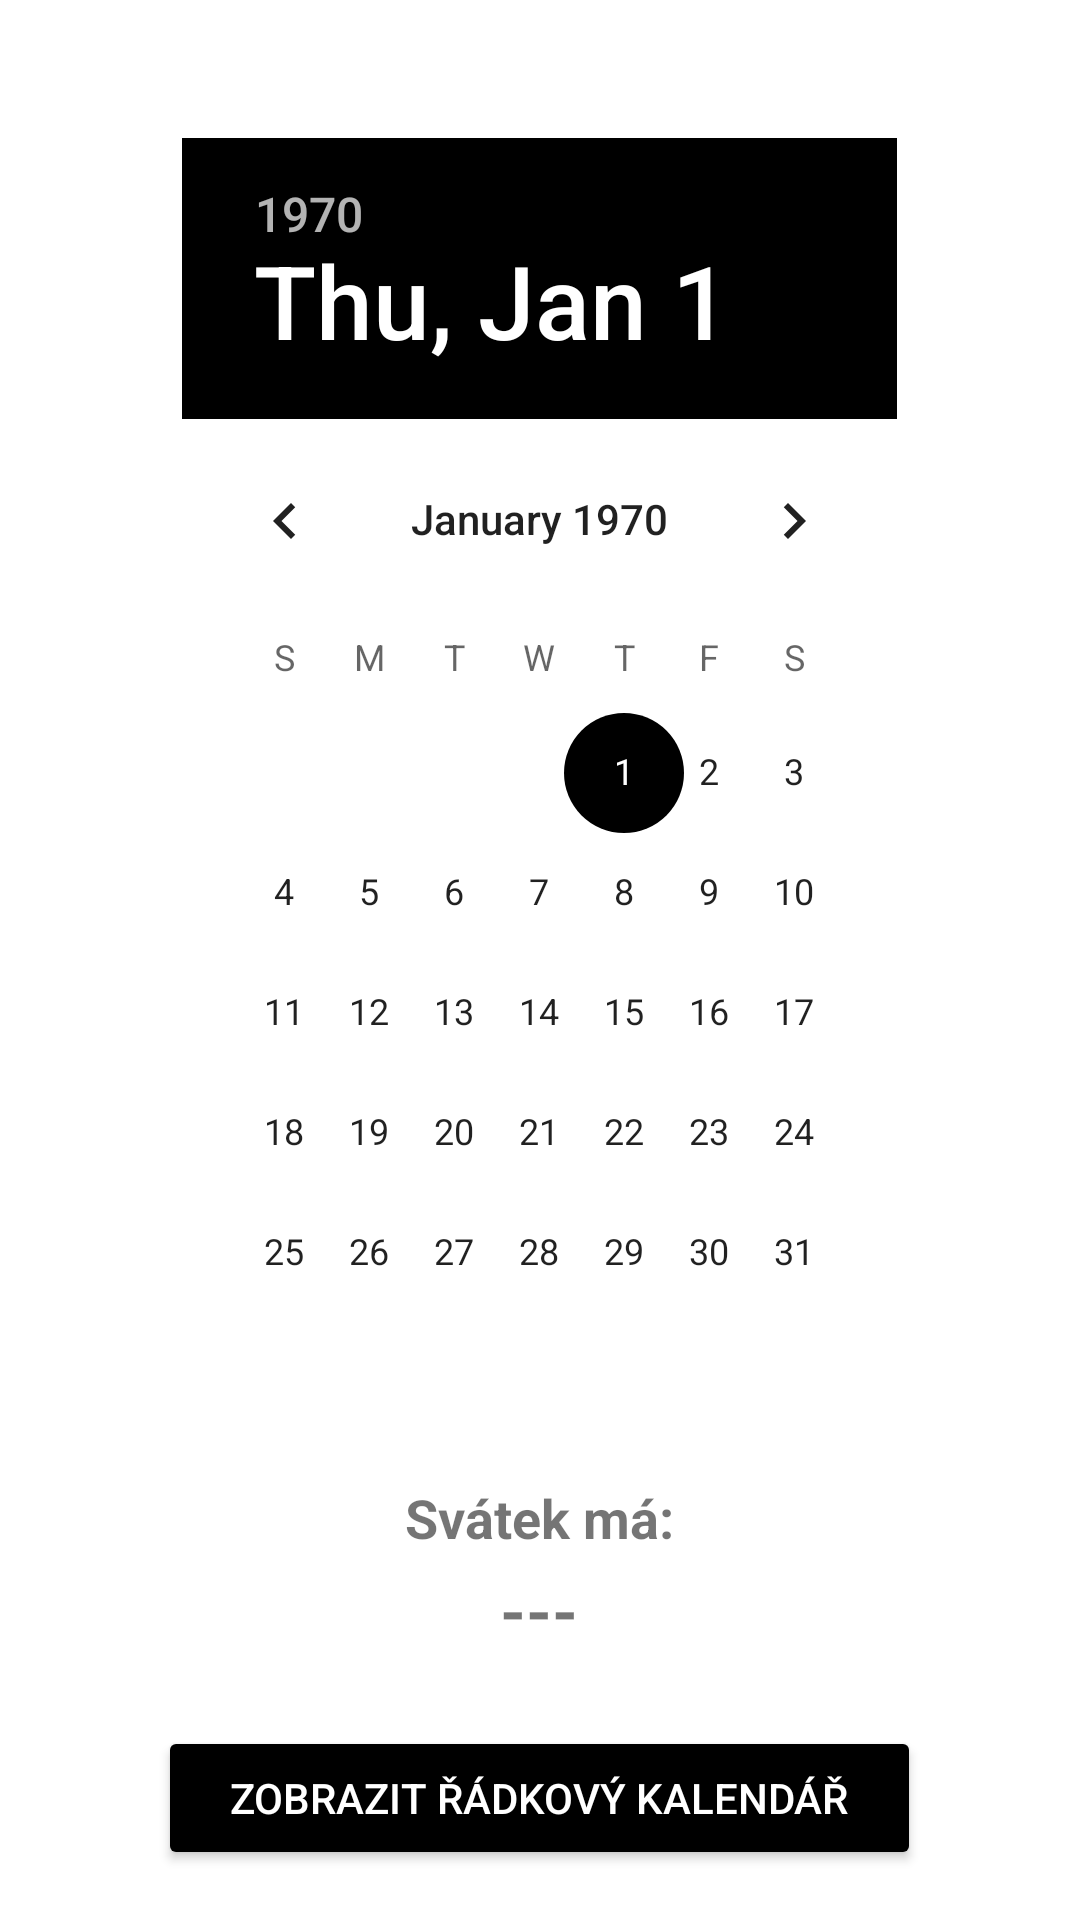

Write the Android layout XML for this screen, with the resource values it uses.
<!-- AndroidManifest.xml: application theme Theme.SvatkyApp -->
<!-- res/layout/fragment_home.xml -->
<?xml version="1.0" encoding="utf-8"?>
<LinearLayout xmlns:android="http://schemas.android.com/apk/res/android"
    android:id="@+id/calendar_root"
    android:layout_width="match_parent"
    android:layout_height="match_parent"
    android:orientation="vertical"
    android:padding="16dp"
    android:gravity="top|center_horizontal">

    
    <LinearLayout
        android:id="@+id/block_calendar_mode"
        android:layout_width="wrap_content"
        android:layout_height="wrap_content"
        android:orientation="vertical"
        android:gravity="center_horizontal">

        <Space
            android:layout_width="match_parent"
            android:layout_height="30dp" />

        <DatePicker
            android:id="@+id/date_picker"
            android:layout_width="match_parent"
            android:layout_height="wrap_content"
            android:calendarViewShown="true"
            android:spinnersShown="false"
            android:paddingLeft="8dp"
            android:paddingRight="8dp" />


        <TextView
            android:id="@+id/text_nameday_title"
            android:layout_width="wrap_content"
            android:layout_height="wrap_content"
            android:text="@string/nameday_title"
            android:textStyle="bold"
            android:textSize="18sp"
            android:paddingTop="16dp"
            android:gravity="center_horizontal" />

        <TextView
            android:id="@+id/text_nameday_value"
            android:layout_width="wrap_content"
            android:layout_height="wrap_content"
            android:text="@string/nameday_placeholder"
            android:textStyle="bold"
            android:textSize="22sp"
            android:paddingTop="4dp"
            android:gravity="center_horizontal" />

        
        <Button
            android:id="@+id/btn_show_list"
            android:layout_width="wrap_content"
            android:layout_height="wrap_content"
            android:minHeight="48dp"
            android:minWidth="48dp"
            android:text="@string/btn_show_row_calendar"
            android:layout_marginTop="24dp"
            android:backgroundTint="#000000"
            android:textColor="#FFFFFF"
            android:paddingLeft="24dp"
            android:paddingRight="24dp"
            android:paddingTop="8dp"
            android:paddingBottom="8dp"
            android:fontFamily="sans-serif-medium" />

    </LinearLayout>

    
    <LinearLayout
        android:id="@+id/block_list_mode"
        android:layout_width="match_parent"
        android:layout_height="match_parent"
        android:orientation="vertical"
        android:visibility="gone"
        android:paddingTop="16dp">

        
        <LinearLayout
            android:id="@+id/list_header"
            android:layout_width="match_parent"
            android:layout_height="wrap_content"
            android:orientation="vertical"
            android:gravity="center_horizontal">

            <TextView
                android:id="@+id/text_select_month"
                android:layout_width="wrap_content"
                android:layout_height="wrap_content"
                android:text="@string/select_month"
                android:textStyle="bold"
                android:textSize="16sp"
                android:paddingBottom="8dp"
                android:textColor="#000000" />

            
            <HorizontalScrollView
                android:layout_width="match_parent"
                android:layout_height="wrap_content"
                android:scrollbars="none"
                android:overScrollMode="never"
                android:paddingBottom="8dp">

                <LinearLayout
                    android:id="@+id/month_buttons_container"
                    android:layout_width="wrap_content"
                    android:layout_height="wrap_content"
                    android:orientation="horizontal"
                    android:gravity="center_vertical"
                    android:paddingLeft="8dp"
                    android:paddingRight="8dp" />
            </HorizontalScrollView>

            
            <Button
                android:id="@+id/btn_show_calendar"
                android:layout_width="wrap_content"
                android:layout_height="wrap_content"
                android:minHeight="48dp"
                android:minWidth="48dp"
                android:text="@string/btn_show_classic_calendar"
                android:layout_marginTop="16dp"
                android:backgroundTint="#000000"
                android:textColor="#FFFFFF"
                android:paddingLeft="24dp"
                android:paddingRight="24dp"
                android:paddingTop="8dp"
                android:paddingBottom="8dp"
                android:fontFamily="sans-serif-medium" />
        </LinearLayout>

        
        <androidx.recyclerview.widget.RecyclerView
            android:id="@+id/recycler_days"
            android:layout_width="match_parent"
            android:layout_height="match_parent"
            android:layout_marginTop="16dp"
            android:paddingStart="0dp"
            android:paddingEnd="0dp"
            android:paddingBottom="80dp"
            android:clipToPadding="false" />
    </LinearLayout>

</LinearLayout>
<!-- resources referenced by this layout -->
<resources>
  <string name="btn_show_classic_calendar">Zobrazit klasický kalendář</string>
  <string name="btn_show_row_calendar">Zobrazit řádkový kalendář</string>
  <string name="nameday_placeholder">---</string>
  <string name="nameday_title">Svátek má:</string>
  <string name="select_month">Vyber měsíc:</string>
  <style name="Theme.SvatkyApp" parent="Theme.MaterialComponents.DayNight.DarkActionBar">
          
          <item name="colorPrimary">@color/black</item>
          <item name="colorPrimaryVariant">@color/purple_700</item>
          <item name="colorOnPrimary">@color/white</item>
          
          <item name="colorSecondary">@color/black</item>
          <item name="colorSecondaryVariant">@color/black</item>
          <item name="colorOnSecondary">@color/black</item>
          
          <item name="android:statusBarColor">?attr/colorPrimaryVariant</item>
          
      </style>
  <!-- not gathered from this repository: default colours our renderer supplied (Android Studio template values) -->
  <color name="purple_700">#FF3700B3</color>
  <color name="black">#FF000000</color>
  <color name="white">#FFFFFFFF</color>
</resources>
